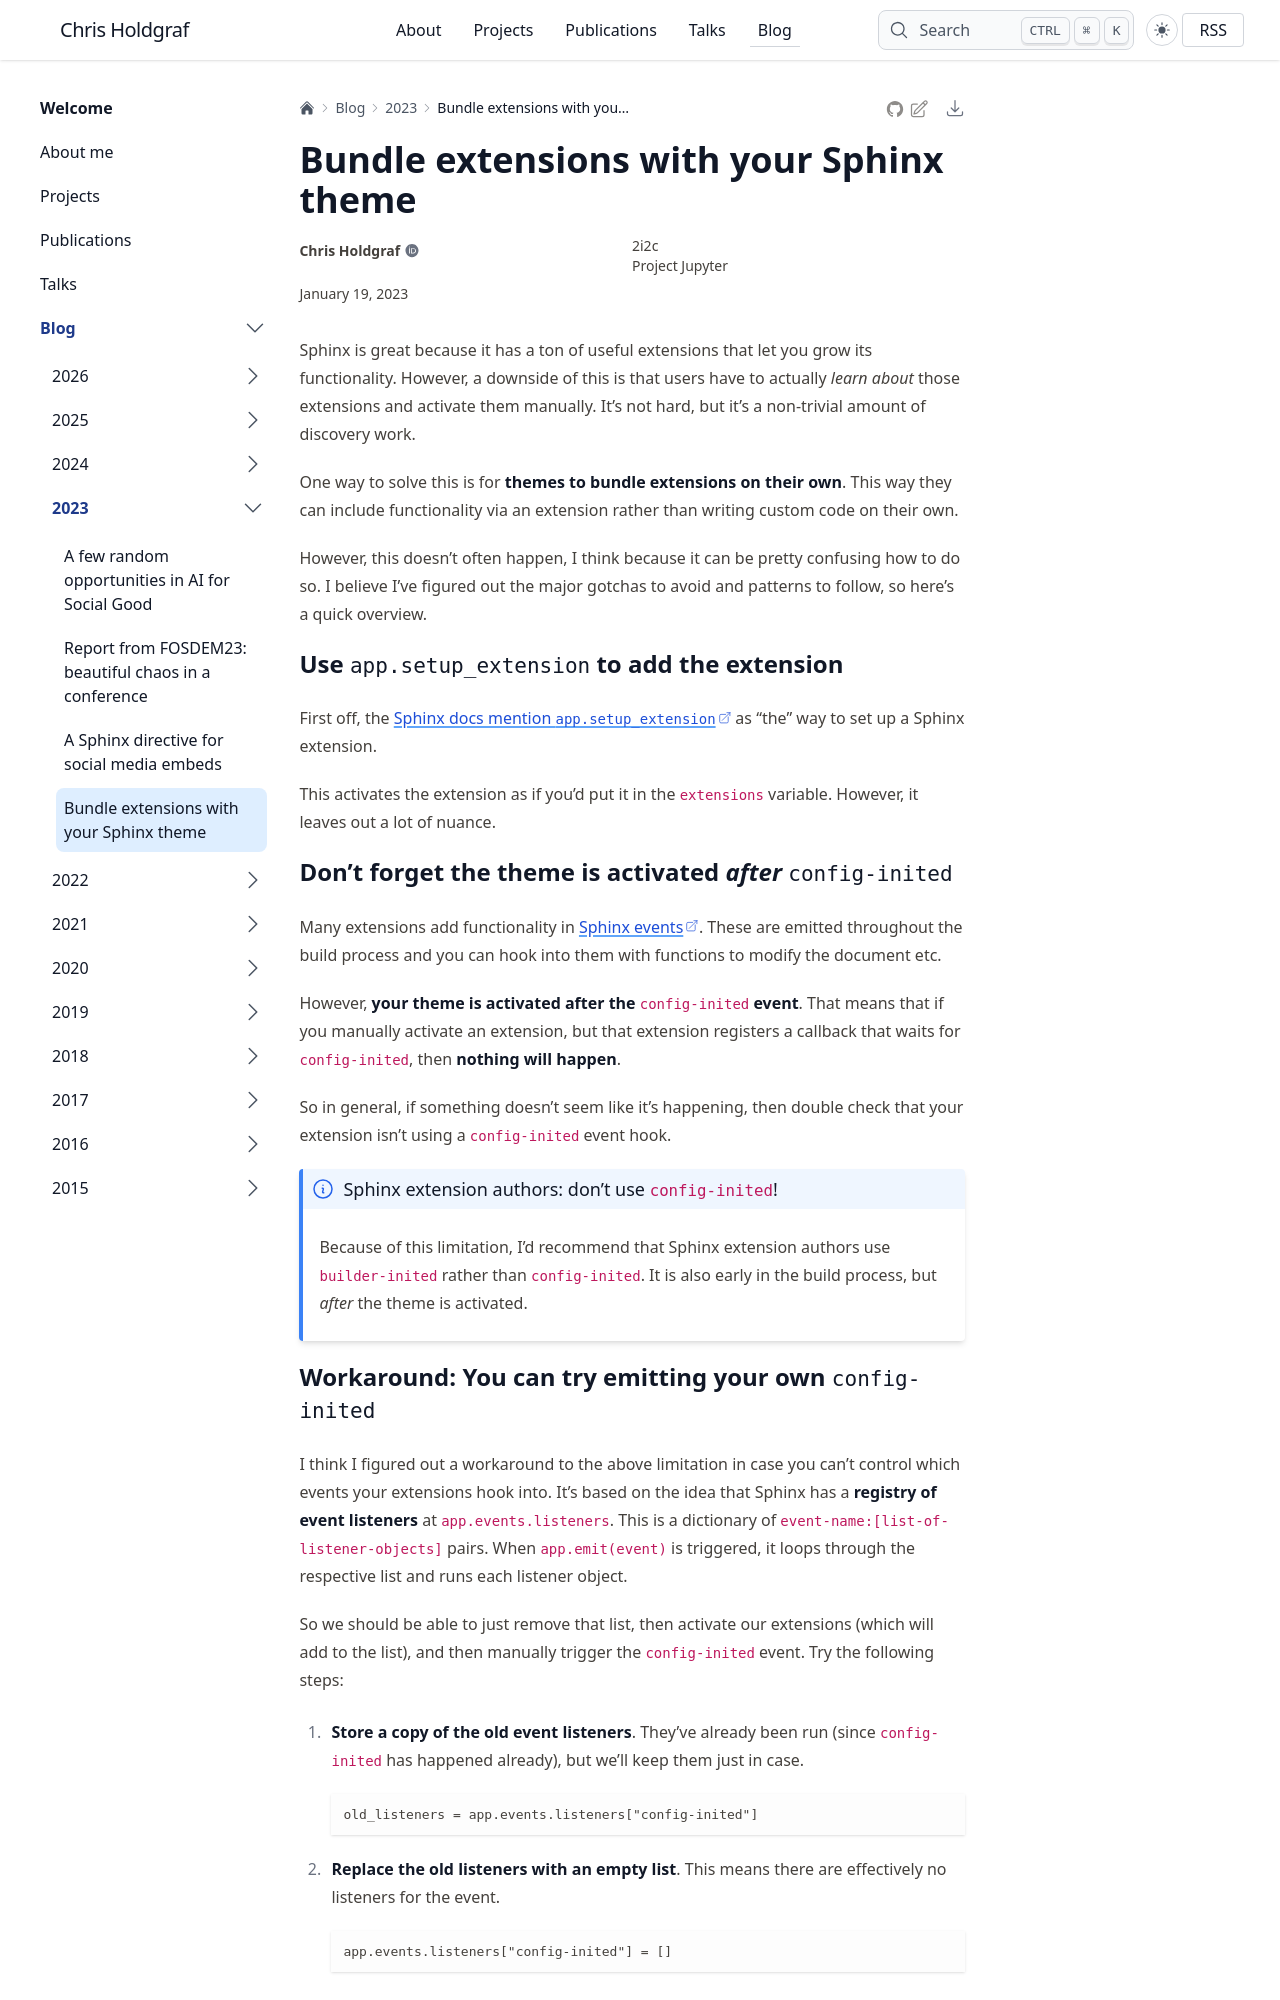

repository: choldgraf/choldgraf.github.io · page: blog/2023/sphinx-add-extensions/index.html · generator: sphinx

---
tags:
- sphinx
date: "2023-01-19"
category: "til"
---

# Bundle extensions with your Sphinx theme

Sphinx is great because it has a ton of useful extensions that let you grow its functionality.
However, a downside of this is that users have to actually _learn about_ those extensions and activate them manually.
It's not hard, but it's a non-trivial amount of discovery work.

One way to solve this is for **themes to bundle extensions on their own**.
This way they can include functionality via an extension rather than writing custom code on their own.

However, this doesn't often happen, I think because it can be pretty confusing how to do so.
I believe I've figured out the major gotchas to avoid and patterns to follow, so here's a quick overview.

## Use `app.setup_extension` to add the extension

First off, the [Sphinx docs mention `app.setup_extension`](https://www.sphinx-doc.org/en/master/extdev/appapi.html#sphinx.application.Sphinx.setup_extension) as "the" way to set up a Sphinx extension.

This activates the extension as if you'd put it in the `extensions` variable.
However, it leaves out a lot of nuance.

## Don't forget the theme is activated _after_ `config-inited`

Many extensions add functionality in [Sphinx events](https://www.sphinx-doc.org/en/master/extdev/appapi.html#sphinx-core-events).
These are emitted throughout the build process and you can hook into them with functions to modify the document etc.

However, **your theme is activated after the `config-inited` event**.
That means that if you manually activate an extension, but that extension registers a callback that waits for `config-inited`, then **nothing will happen**.

So in general, if something doesn't seem like it's happening, then double check that your extension isn't using a `config-inited` event hook.

:::{admonition} Sphinx extension authors: don't use `config-inited`!
Because of this limitation, I'd recommend that Sphinx extension authors use `builder-inited` rather than `config-inited`.
It is also early in the build process, but *after* the theme is activated.
:::
